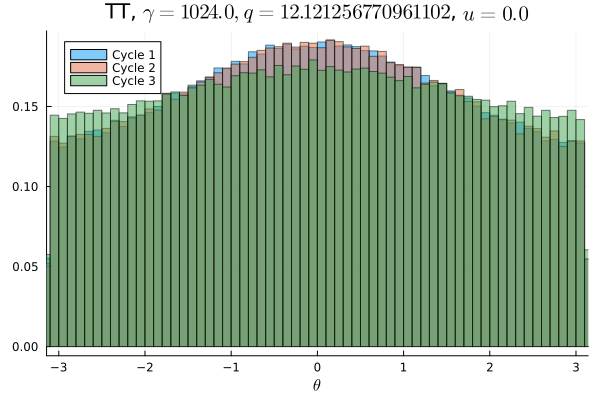

Data behind this chart, as committed beside it:
Cycle 1, Cycle 2, Cycle 3
0.008222, 0.008022, 0.0089
0.008078, 0.008175, 0.008906
0.007969, 0.007969, 0.009134
0.007869, 0.008131, 0.008953
0.008122, 0.008309, 0.009181
0.008447, 0.008444, 0.009328
0.008069, 0.008112, 0.009028
0.008306, 0.008284, 0.009194
0.008575, 0.008381, 0.009091
0.008472, 0.008256, 0.009325
0.008484, 0.008438, 0.009103
0.008416, 0.008734, 0.009144
0.008847, 0.008837, 0.009481
0.008791, 0.008606, 0.009375
0.008653, 0.009, 0.009097
0.0089, 0.008878, 0.009494
0.008897, 0.009041, 0.009519
0.009278, 0.009131, 0.009634
0.009269, 0.009213, 0.009463
0.009184, 0.009481, 0.009828
0.009347, 0.009206, 0.009575
0.009741, 0.009744, 0.009966
0.01012, 0.01001, 0.00985
0.009838, 0.009566, 0.009906
0.009856, 0.009866, 0.01015
0.009978, 0.01001, 0.009728
0.01037, 0.01015, 0.0102
0.01019, 0.0103, 0.01023
0.01026, 0.01047, 0.01012
0.01081, 0.01038, 0.01044
0.01058, 0.01059, 0.01044
0.01097, 0.01057, 0.01022
0.01078, 0.011, 0.0106
0.01108, 0.01096, 0.009944
0.01091, 0.01122, 0.01082
0.01132, 0.01106, 0.01051
0.01127, 0.01115, 0.01087
0.01119, 0.01106, 0.01066
0.01153, 0.01152, 0.01088
0.01161, 0.01162, 0.01072
0.01161, 0.01178, 0.01071
0.01194, 0.01181, 0.01065
0.01162, 0.0115, 0.01106
0.01187, 0.01203, 0.01104
0.01179, 0.0118, 0.01069
0.01181, 0.01184, 0.01076
0.01172, 0.01178, 0.0109
0.01171, 0.01184, 0.01098
0.01172, 0.01192, 0.01129
0.01184, 0.01208, 0.01105
0.01204, 0.01178, 0.01074
0.01213, 0.01172, 0.01097
0.01178, 0.01209, 0.01096
0.01208, 0.01216, 0.0109
0.0116, 0.01181, 0.01093
0.01189, 0.01162, 0.01086
0.01165, 0.01202, 0.01048
0.01191, 0.01149, 0.01115
0.01173, 0.01171, 0.01094
0.01155, 0.01173, 0.0109
... 40 more rows
